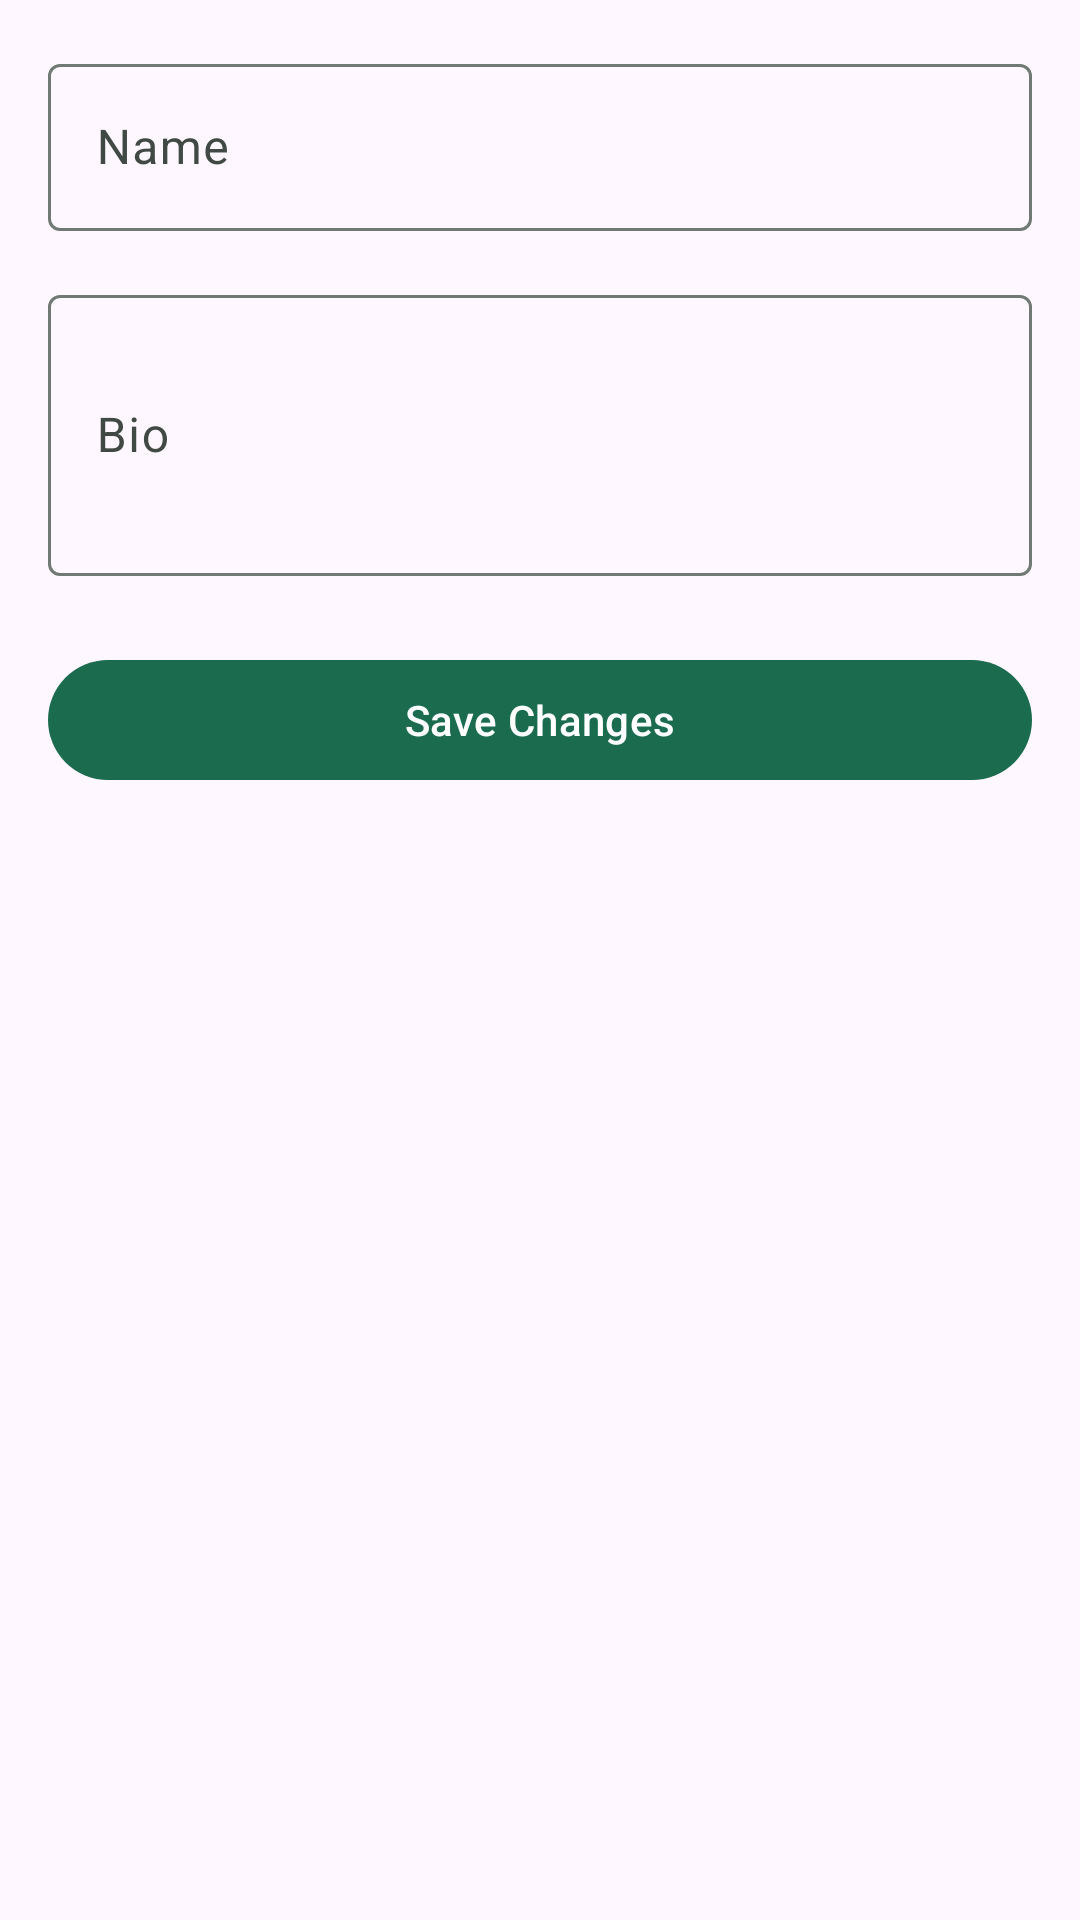

Reconstruct the res/layout file that produces this screen, plus the resources it refers to.
<!-- AndroidManifest.xml: application theme Theme.Valet -->
<!-- res/layout/fragment_edit_profile.xml -->
<?xml version="1.0" encoding="utf-8"?>
<LinearLayout xmlns:android="http://schemas.android.com/apk/res/android"
    android:layout_width="match_parent"
    android:layout_height="match_parent"
    android:orientation="vertical"
    android:padding="16dp">

    <com.google.android.material.textfield.TextInputLayout
        android:layout_width="match_parent"
        android:layout_height="wrap_content"
        android:layout_marginBottom="16dp"
        style="@style/Widget.Material3.TextInputLayout.OutlinedBox">

        <com.google.android.material.textfield.TextInputEditText
            android:id="@+id/etName"
            android:layout_width="match_parent"
            android:layout_height="wrap_content"
            android:hint="Name"
            android:inputType="textPersonName" />
    </com.google.android.material.textfield.TextInputLayout>

    <com.google.android.material.textfield.TextInputLayout
        android:layout_width="match_parent"
        android:layout_height="wrap_content"
        android:layout_marginBottom="24dp"
        style="@style/Widget.Material3.TextInputLayout.OutlinedBox">

        <com.google.android.material.textfield.TextInputEditText
            android:id="@+id/etBio"
            android:layout_width="match_parent"
            android:layout_height="wrap_content"
            android:hint="Bio"
            android:inputType="textMultiLine"
            android:minLines="3" />
    </com.google.android.material.textfield.TextInputLayout>

    <com.google.android.material.button.MaterialButton
        android:id="@+id/btnSave"
        android:layout_width="match_parent"
        android:layout_height="wrap_content"
        android:text="Save Changes" />
</LinearLayout>
<!-- resources referenced by this layout -->
<resources>
  <style name="Theme.Valet" parent="Theme.Material3.DayNight.NoActionBar">
          <item name="colorPrimary">@color/md_theme_primary</item>
          <item name="colorOnPrimary">@color/md_theme_onPrimary</item>
          <item name="colorPrimaryContainer">@color/md_theme_primaryContainer</item>
          <item name="colorOnPrimaryContainer">@color/md_theme_onPrimaryContainer</item>
          <item name="colorSecondary">@color/md_theme_secondary</item>
          <item name="colorOnSecondary">@color/md_theme_onSecondary</item>
          <item name="colorSecondaryContainer">@color/md_theme_secondaryContainer</item>
          <item name="colorSurface">@color/md_theme_surface</item>
          <item name="colorOnSurface">@color/md_theme_onSurface</item>
          <item name="colorSurfaceVariant">@color/md_theme_surfaceVariant</item>
          <item name="colorOnSurfaceVariant">@color/md_theme_onSurfaceVariant</item>
          <item name="colorOutline">@color/md_theme_outline</item>
      </style>
  <color name="md_theme_primary">#1B6B4F</color>
  <color name="md_theme_onPrimary">#FFFFFF</color>
  <color name="md_theme_primaryContainer">#A5F2CD</color>
  <color name="md_theme_onPrimaryContainer">#002115</color>
  <color name="md_theme_secondary">#4D6357</color>
  <color name="md_theme_onSecondary">#FFFFFF</color>
  <color name="md_theme_secondaryContainer">#D0E8D8</color>
  <color name="md_theme_surface">#FBFDF8</color>
  <color name="md_theme_onSurface">#191C1A</color>
  <color name="md_theme_surfaceVariant">#DBE5DD</color>
  <color name="md_theme_onSurfaceVariant">#404943</color>
  <color name="md_theme_outline">#707973</color>
</resources>
